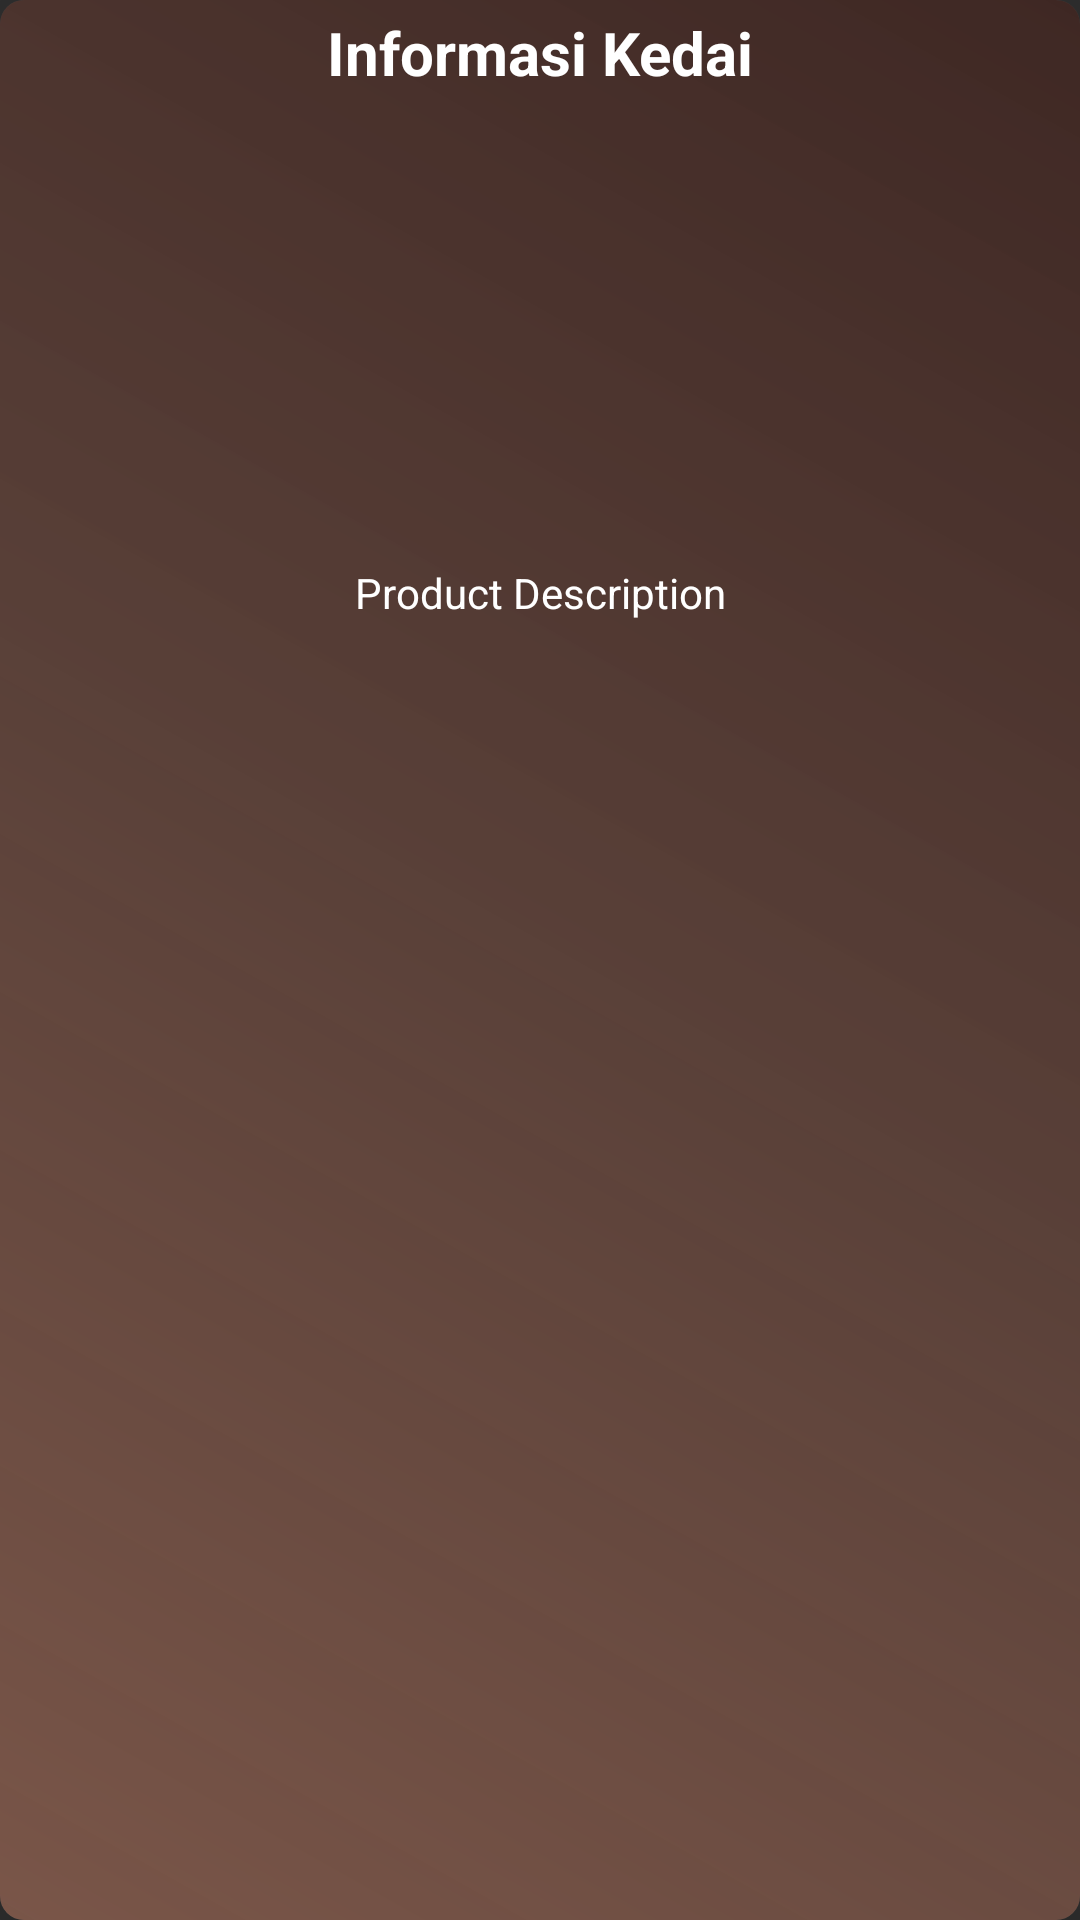

The Android layout XML behind this screen, and the referenced resources:
<!-- AndroidManifest.xml: application theme Theme.KedaiKopi -->
<!-- res/layout/kedai_items_layout.xml -->
<?xml version="1.0" encoding="utf-8"?>
<androidx.cardview.widget.CardView
    xmlns:android="http://schemas.android.com/apk/res/android"
    android:layout_width="match_parent"
    android:layout_height="wrap_content"
    xmlns:app="http://schemas.android.com/apk/res-auto"
    android:layout_marginTop="10dp"
    android:layout_marginBottom="10dp"
    android:layout_marginStart="15dp"
    android:layout_marginEnd="15dp"
    app:cardElevation="15dp"
    app:cardCornerRadius="8dp"
    >
    <RelativeLayout
        android:layout_width="match_parent"
        android:layout_height="match_parent"
        android:padding="4dp"
        android:background="@drawable/gradient">

        <TextView
            android:id="@+id/kedai_name"
            android:layout_width="match_parent"
            android:layout_height="wrap_content"
            android:text="Informasi Kedai"
            android:textAlignment="center"
            android:textSize="20dp"
            android:textStyle="bold"
            android:textColor="@color/white"
            />

        <ImageView
            android:id="@+id/kedai_image"
            android:layout_width="180dp"
            android:layout_height="150dp"
            android:layout_centerHorizontal="true"
            android:layout_below="@+id/kedai_name"
            android:scaleType="centerCrop"
            android:padding="10dp"
            android:layout_marginTop="5dp"
            />

        <TextView
            android:id="@+id/kedai_description"
            android:layout_width="match_parent"
            android:layout_height="wrap_content"
            android:layout_below="@+id/kedai_image"
            android:text="Product Description"
            android:layout_marginTop="2dp"
            android:textAlignment="center"
            android:textSize="14sp"
            android:textColor="@color/white"
            />

    </RelativeLayout>
</androidx.cardview.widget.CardView>
<!-- resources referenced by this layout -->
<resources>
  <color name="white">#FFFFFFFF</color>
  <!-- drawable gradient (drawable) -->
  <?xml version="1.0" encoding="utf-8"?>
  <layer-list xmlns:android="http://schemas.android.com/apk/res/android">
  
      <item>
          <shape>
              <gradient
                  android:angle="225"
                  android:startColor="@color/brown1"
                  android:centerColor="@color/brown2"
                  android:endColor="@color/brown3"/>
          </shape>
      </item>
  
  </layer-list>
  <style name="Theme.KedaiKopi" parent="Theme.AppCompat.NoActionBar">
          
          <item name="colorAccent">@color/colorAccent</item>
          <item name="colorPrimary">@color/brown</item>
          <item name="colorPrimaryDark">@color/brown1</item>
          
          <item name="colorSecondary">@color/colorSecondary</item>
          <item name="colorSecondaryVariant">@color/colorSecondaryVariant</item>
          <item name="colorOnSecondary">@color/colorOnSecondary</item>
  
          
          <item name="android:statusBarColor" tools:targetApi="l">?attr/colorPrimaryVariant</item>
          
      </style>
  <color name="brown1">#3E2723</color>
  <color name="brown2">#DF5D4037</color>
  <color name="brown3">#795548</color>
  <color name="colorAccent">#000000</color>
  <color name="brown">#5D4037</color>
  <color name="colorSecondary">#FF03DAC5</color>
  <color name="colorSecondaryVariant">#FF018786</color>
  <color name="colorOnSecondary">#FF000000</color>
</resources>
